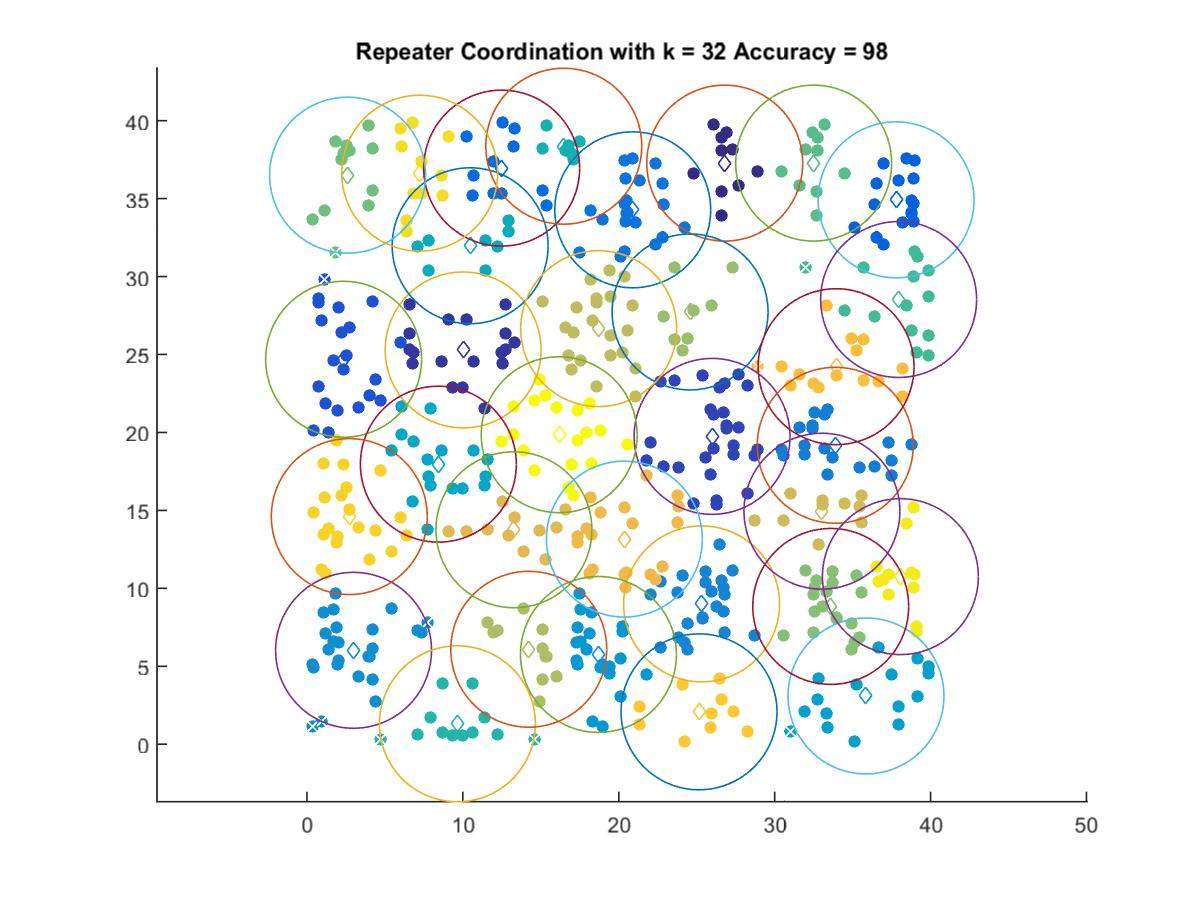

The data file committed next to this chart (first rows):
26.796, 37.276
10.02, 25.29
25.98, 19.75
2.35, 24.69
37.79, 34.92
12.49, 36.95
20.89, 34.28
33.89, 19.18
25.31, 9.001
2.988, 6.024
18.7, 5.76
35.86, 3.097
8.428, 17.96
10.47, 31.98
16.47, 38.36
9.649, 1.311
37.95, 28.53
32.5, 37.28
2.604, 36.5
33.6, 8.841
24.57, 27.73
14.22, 6.091
18.71, 26.66
33.03, 14.95
13.28, 13.76
20.36, 13.16
33.94, 24.22
25.15, 2.078
2.715, 14.6
7.229, 36.63
38.06, 10.75
16.18, 19.85
